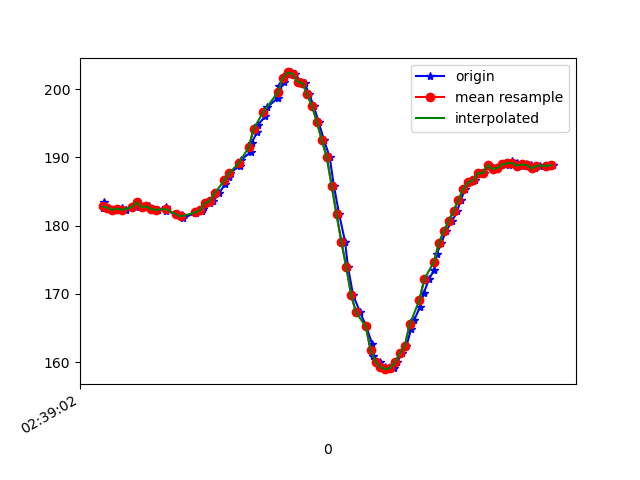

Source data for this figure (header and first rows):
1617849542441, 545186037357182, 182.51953, -242.08984, -68.06641
1617849542445, 545186056127784, 183.4, -241.8, -68.26
1617849542452, 545186075722461, 182.5, -242.1, -68.36
1617849542462, 545186094798276, 182.6, -242.6, -68.75
1617849542482, 545186113904612, 182.3, -242.3, -67.58
1617849542504, 545186132980427, 182.3, -243.2, -68.95
1617849542519, 545186152208848, 182.6, -242.3, -68.36
1617849542538, 545186171071014, 182.3, -242.7, -68.65
1617849542576, 545186190452042, 182.7, -242.8, -68.07
1617849542581, 545186209314208, 183.4, -242.7, -69.34
1617849542604, 545186228664715, 182.7, -242.8, -69.14
1617849542631, 545186247740530, 182.8, -242.5, -68.07
1617849542649, 545186266938430, 182.4, -243, -68.36
1617849542666, 545186286319458, 182.3, -242.5, -68.07
1617849542700, 545186305639443, 182.7, -243.2, -67.58
1617849542702, 545186324898386, 182.1, -243.3, -69.34
1617849542741, 545186344157329, 181.7, -243.5, -68.46
1617849542745, 545186363111058, 181.6, -243.3, -68.46
1617849542766, 545186382186873, 181.5, -242.9, -68.46
1617849542770, 545186401506858, 181.2, -243, -68.36
1617849542822, 545186420643716, 181.8, -243, -67.87
1617849542825, 545186439780574, 182, -243.4, -68.07
1617849542849, 545186459375251, 182.1, -242.5, -66.99
1617849542854, 545186478206895, 182.4, -241.1, -66.7
1617849542879, 545186497496359, 183.3, -239.5, -64.75
1617849542894, 545186516358525, 183.6, -236.5, -62.5
1617849542919, 545186535983723, 184.8, -233.1, -59.96
1617849542943, 545186555059538, 186.1, -228.5, -54.39
1617849542957, 545186574196396, 187.1, -223.9, -45.7
1617849542961, 545186593424817, 187.7, -221.2, -36.43
1617849543004, 545186612744803, 188.8, -219.1, -28.42
1617849543008, 545186632186873, 189.6, -220, -21.78
1617849543050, 545186651232167, 190.8, -221, -16.41
1617849543052, 545186670399546, 192.1, -222.9, -8.496
1617849543073, 545186689780574, 193.7, -225.8, -3.223
1617849543077, 545186708978474, 194.7, -229.6, 1.27
1617849543107, 545186728298459, 196, -232.1, 5.957
1617849543116, 545186747923657, 197.4, -235.1, 7.52
1617849543160, 545186766755302, 198.7, -236.6, 9.473
1617849543162, 545186785922681, 200.4, -236.8, 9.18
1617849543186, 545186805425794, 201, -237.4, 9.766
1617849543197, 545186824623694, 202.2, -238.2, 9.473
1617849543213, 545186843821594, 202.4, -238.4, 10.25
1617849543230, 545186863080537, 202.2, -239, 10.25
1617849543253, 545186882247916, 201.1, -239.2, 10.55
1617849543269, 545186901415295, 200.9, -238.2, 10.55
1617849543288, 545186920552152, 199.2, -238.6, 10.25
1617849543307, 545186940146829, 197.5, -238, 9.18
1617849543327, 545186959314208, 195.1, -237.2, 9.961
1617849543349, 545186978512108, 192.5, -236.5, 10.16
1617849543372, 545186997771051, 190, -235.4, 8.203
1617849543389, 545187017152079, 185.8, -235, 7.715
1617849543411, 545187035647989, 181.6, -233.6, 6.055
1617849543435, 545187054876410, 177.6, -233.2, 5.273
1617849543447, 545187074074311, 173.9, -232.8, 3.613
1617849543468, 545187093180647, 169.8, -233.1, 1.855
1617849543497, 545187112225940, 167.3, -232.2, -1.465
1617849543522, 545187135147440, 165.2, -231.6, -4.395
1617849543546, 545187153795956, 162.7, -231.5, -8.105
1617849543549, 545187173421155, 160.8, -231.4, -10.94
1617849543579, 545187193290523, 160.1, -230.7, -13.09
... 38 more rows
